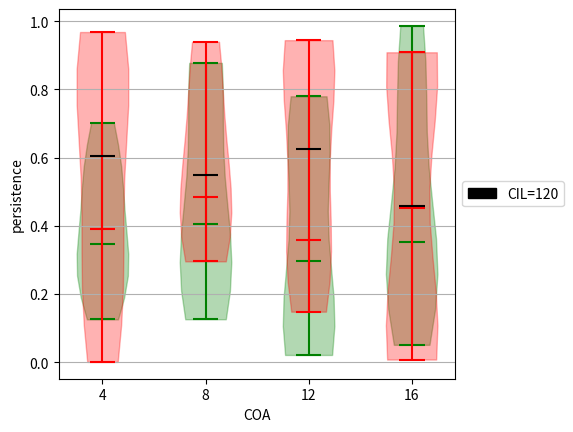

Python code for this plot:
# -*- coding: utf-8 -*-
"""
Created on Fri Apr 21 14:05:55 2017

[redacted]
"""


import matplotlib.pyplot as plt
import matplotlib.patches as mpatches
import numpy as np

fig, ax = plt.subplots()

# generate some random test data
num_points = 10
cell_persistence_data = [np.random.rand(num_points) for n in range(4)]

# plot violin plot
violin = ax.violinplot(
    cell_persistence_data, showmeans=True, showmedians=True, points=num_points
)
violin["cbars"].set_color("g")
violin["cmins"].set_color("g")
violin["cmaxes"].set_color("g")
violin["cmeans"].set_color("r")
violin["cmedians"].set_color("g")
[x.set_color("g") for x in violin["bodies"]]

# generate some random test data
num_points = 10
cell_persistence_data = [np.random.rand(num_points) for n in range(4)]

# plot violin plot
violin = ax.violinplot(cell_persistence_data, showmedians=True, points=num_points)
violin["cbars"].set_color("r")
violin["cmins"].set_color("r")
violin["cmaxes"].set_color("r")
violin["cmedians"].set_color("k")
[x.set_color("r") for x in violin["bodies"]]


## plot box plot
# axes[1].boxplot(all_data)
# axes[1].set_title('box plot')

# adding horizontal grid lines
ax.yaxis.grid(True)
ax.set_xticks([y + 1 for y in range(len(cell_persistence_data))])
ax.set_xlabel("COA")
ax.set_ylabel("persistence")


box = ax.get_position()
ax.set_position([box.x0, box.y0, box.width * 0.8, box.height])
black_patch = mpatches.Patch(color="k", label="CIL=120")
ax.legend(handles=[black_patch], loc="center left", bbox_to_anchor=(1, 0.5))


# add x-tick labels
plt.setp(
    ax,
    xticks=[y + 1 for y in range(len(cell_persistence_data))],
    xticklabels=["4", "8", "12", "16"],
)
plt.show()
